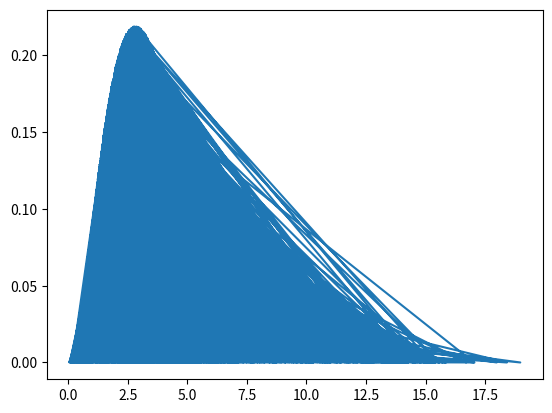

This chart was generated by the following Python code:
import numpy as np
import matplotlib.pyplot as plt


f20 = 0.0000165

def verteilung(x):
    return 15/np.pi**4 * x**3/(np.exp(x)-1)

xi = np.random.uniform(0,20,10**5)
max_y = np.amax(verteilung(xi))
yi = np.random.uniform(0,max_y,10**5)


#def rueckweisungsverfahren(xcut,ymax,xi,yi):
#    for i in range(len(xi)):
#        if yi[i] <= verteilung(xi(i)):
#            xi_neu[i] = xi[i]
#            #yi_neu[i] = yi[i]
#        else r

#def rueckweisungsverfahren(xcut,ymax,xi,yi):
#    A = yi <= verteilung(xi)
#    xi_neu = xi[A==1]
#    if len(xi_neu) == len(xi):
#        return xi_neu
#    else:

def rueckweisungsverfahren(xcut,ymax,N):
    xi = np.random.uniform(0,xcut,N)
    #max_y = np.amax(verteilung(xi))
    yi = np.random.uniform(0,ymax,N)
    A = yi <= verteilung(xi)
    xi_neu = xi[A==1]
    yi_neu = yi[A==1]
    if len(xi_neu) == len(xi):
        return xi_neu, yi_neu
    else:
        l = len(xi) - len(xi_neu)
        #xi_neu.extend(rueckweisungsverfahren(xcut,ymax,l))
        xi_neu2, yi_neu2 = rueckweisungsverfahren(xcut,ymax,l)
        xi_neu = np.append(xi_neu,xi_neu2)
        yi_neu = np.append(yi_neu,yi_neu2)
        return xi_neu, yi_neu

x, y = rueckweisungsverfahren(20,max_y,10**5)

xtest = np.linspace(0,20,10000)

plt.plot(x,y)
#plt.plot(xtest, verteilung(xtest))
plt.show()
